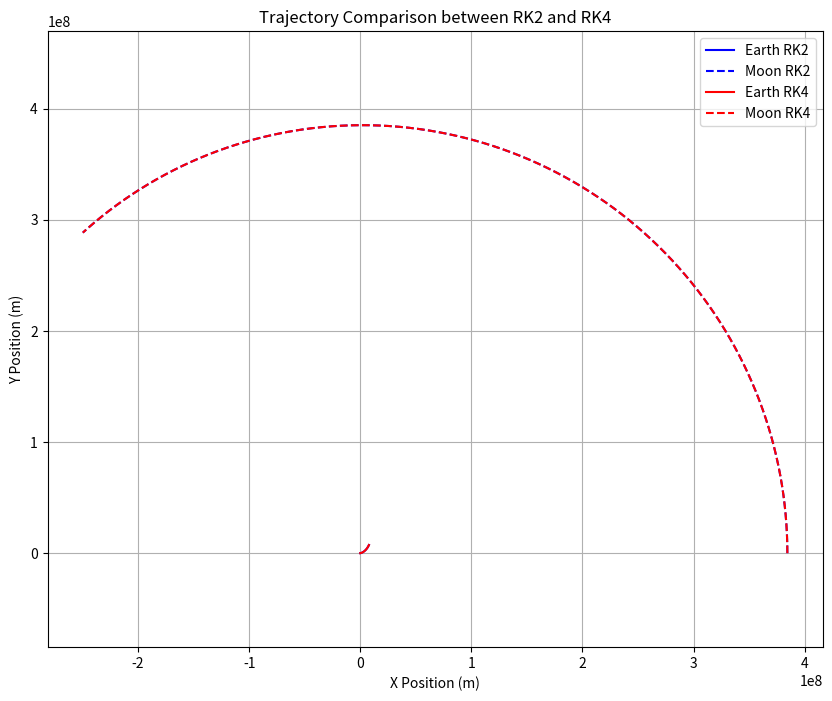
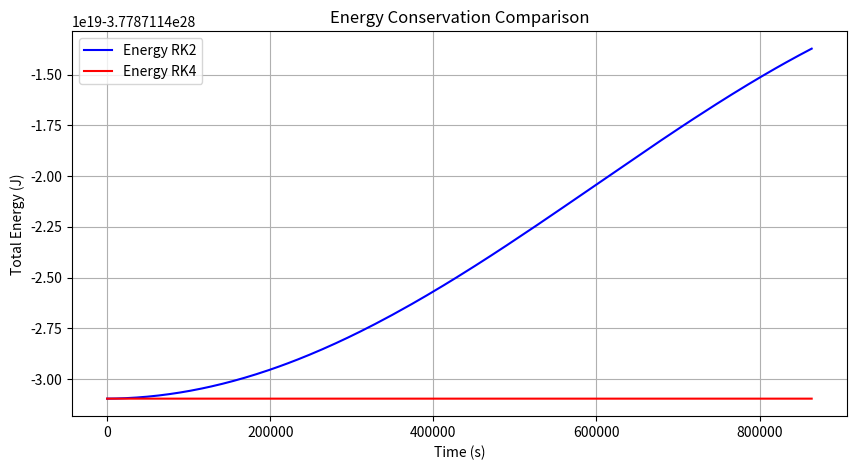

Write Python code to recreate these figures, in order.
import numpy as np
import matplotlib.pyplot as plt

def rk4(f, y0, t0, tf, dt):
    t = np.arange(t0, tf, dt)
    y = np.zeros((len(t), len(y0)))
    y[0] = y0
    for i in range(1, len(t)):
        k1 = dt * f(t[i-1], y[i-1])
        k2 = dt * f(t[i-1] + 0.5*dt, y[i-1] + 0.5*k1)
        k3 = dt * f(t[i-1] + 0.5*dt, y[i-1] + 0.5*k2)
        k4 = dt * f(t[i-1] + dt, y[i-1] + k3)
        y[i] = y[i-1] + (k1 + 2*k2 + 2*k3 + k4) / 6
    return t, y
def rk2(f, y0, t0, tf, dt):
    t = np.arange(t0, tf, dt)
    y = np.zeros((len(t), len(y0)))
    y[0] = y0
    for i in range(1, len(t)):
        k1 = dt * f(t[i-1], y[i-1])
        k2 = dt * f(t[i-1] + 0.5*dt, y[i-1] + 0.5*k1)
        y[i] = y[i-1] + k2
    return t, y
def calculate_energy(y, m1, m2, G):
    x1, y1, x2, y2, vx1, vy1, vx2, vy2 = y.T
    # Calculate distances and velocities
    r = np.sqrt((x2 - x1)**2 + (y2 - y1)**2)
    v1 = np.sqrt(vx1**2 + vy1**2)
    v2 = np.sqrt(vx2**2 + vy2**2)
    # Kinetic energy
    ke1 = 0.5 * m1 * v1**2
    ke2 = 0.5 * m2 * v2**2
    # Potential energy
    pe = -G * m1 * m2 / r
    # Total energy
    total_energy = ke1 + ke2 + pe
    return total_energy

def two_body_motion(t, y):
    # Constants
    G = 6.67430e-11  # gravitational constant in m^3 kg^-1 s^-2
    m1 = 5.972e24    # mass of the Earth in kg
    m2 = 7.342e22    # mass of the Moon in kg
    # Unpack positions and velocities
    x1, y1, x2, y2, vx1, vy1, vx2, vy2 = y
    r = np.sqrt((x2 - x1)**2 + (y2 - y1)**2)
    # Gravitational forces
    f1x = G * m2 * (x2 - x1) / r**3
    f1y = G * m2 * (y2 - y1) / r**3
    f2x = G * m1 * (x1 - x2) / r**3
    f2y = G * m1 * (y1 - y2) / r**3
    # Derivatives
    return np.array([vx1, vy1, vx2, vy2, f1x, f1y, f2x, f2y])

# Initial conditions (positions (m), velocities (m/s))
y0 = np.array([0, 0, 384400000, 0, 0, 0, 0, 1022])  # Earth at origin, Moon 384,400 km away
t0, tf, dt = 0, 10*24*3600, 100  # simulate for 10 days with a step of 100 seconds


# Constants
G = 6.67430e-11  # gravitational constant in m^3 kg^-1 s^-2
m1 = 5.972e24    # mass of the Earth in kg
m2 = 7.342e22    # mass of the Moon in kg

# Run simulations
t_rk2, y_rk2 = rk2(two_body_motion, y0, t0, tf, dt)
t_rk4, y_rk4 = rk4(two_body_motion, y0, t0, tf, dt)

# Calculate energies
energy_rk2 = calculate_energy(y_rk2, m1, m2, G)
energy_rk4 = calculate_energy(y_rk4, m1, m2, G)

# Plotting trajectories
plt.figure(figsize=(10, 8))
plt.plot(y_rk2[:, 0], y_rk2[:, 1], 'b-', label='Earth RK2')
plt.plot(y_rk2[:, 2], y_rk2[:, 3], 'b--', label='Moon RK2')
plt.plot(y_rk4[:, 0], y_rk4[:, 1], 'r-', label='Earth RK4')
plt.plot(y_rk4[:, 2], y_rk4[:, 3], 'r--', label='Moon RK4')
plt.title('Trajectory Comparison between RK2 and RK4')
plt.xlabel('X Position (m)')
plt.ylabel('Y Position (m)')
plt.legend()
plt.grid(True)
plt.axis('equal')

# Plotting energy
plt.figure(figsize=(10, 5))
plt.plot(t_rk2, energy_rk2, 'b-', label='Energy RK2')
plt.plot(t_rk4, energy_rk4, 'r-', label='Energy RK4')
plt.title('Energy Conservation Comparison')
plt.xlabel('Time (s)')
plt.ylabel('Total Energy (J)')
plt.legend()
plt.grid(True)
plt.show()
